Run: headless pygame with SDL's dummy video driver; simulated clock (each Clock.tick advances the game by its frame time, no real sleeping); random seed 0; keys injected as events and as key.get_pressed() state; no mouse input.
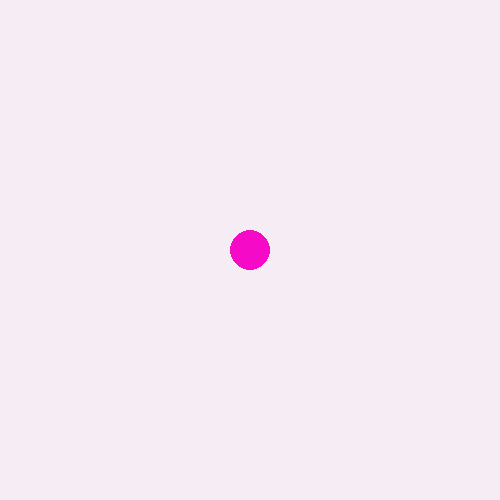
Frame 1 of 4 · flips 1–60 · no input
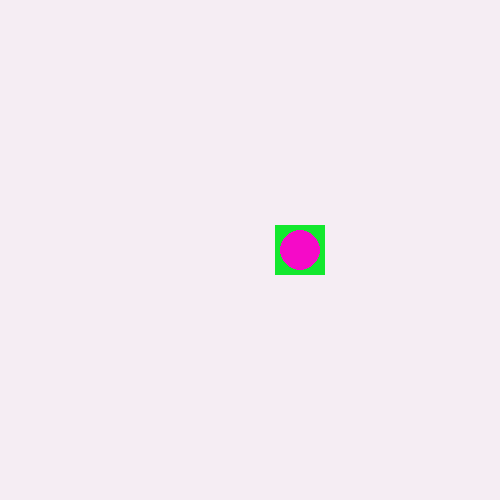
Frame 2 of 4 · flips 61–180 · tapped SPACE, RETURN · held RIGHT (→), D
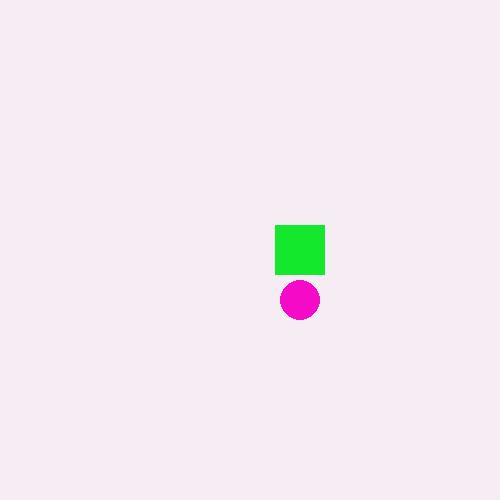
Frame 3 of 4 · flips 181–300 · held DOWN (↓), S
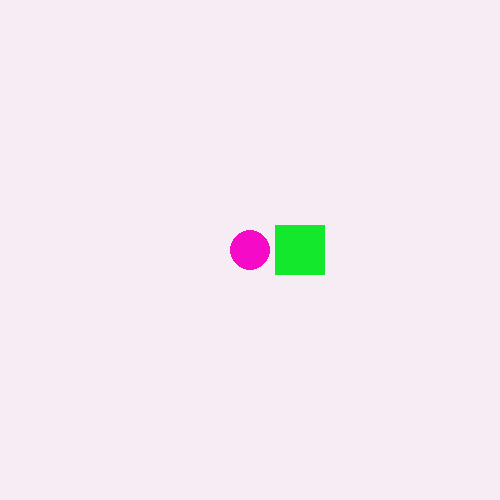
Frame 4 of 4 · flips 301–420 · held LEFT (←), A, UP (↑), W

The pygame program that drew these frames:

import pygame
pygame.init()
screen = pygame.display.set_mode((500, 500))
pygame.display.set_caption("Move Hero")
hero_x = 250
hero_y = 250

fences = []   # ← added: save fence positions

running = True
while running:
    for event in pygame.event.get():
        if event.type == pygame.QUIT:
            running = False
        if event.type == pygame.KEYDOWN:
            if event.key == pygame.K_UP:
                hero_y -= 50
            elif event.key == pygame.K_DOWN:
                hero_y += 50
            elif event.key == pygame.K_LEFT:
                hero_x -= 50
            elif event.key == pygame.K_RIGHT:
                hero_x += 50
            elif event.key == pygame.K_SPACE:              # ← added
                fences.append((hero_x, hero_y))            # ← added

    screen.fill((245,237,243))

    # Draw all fences
    for fence_x, fence_y in fences:                         # ← added
        pygame.draw.rect(screen, (19, 232, 45), (fence_x - 25, fence_y - 25, 50, 50), 30)  # ← added

    # Hero
    pygame.draw.circle(screen,(245,10,200), (hero_x, hero_y), 20)
    pygame.display.update()
pygame.quit()
